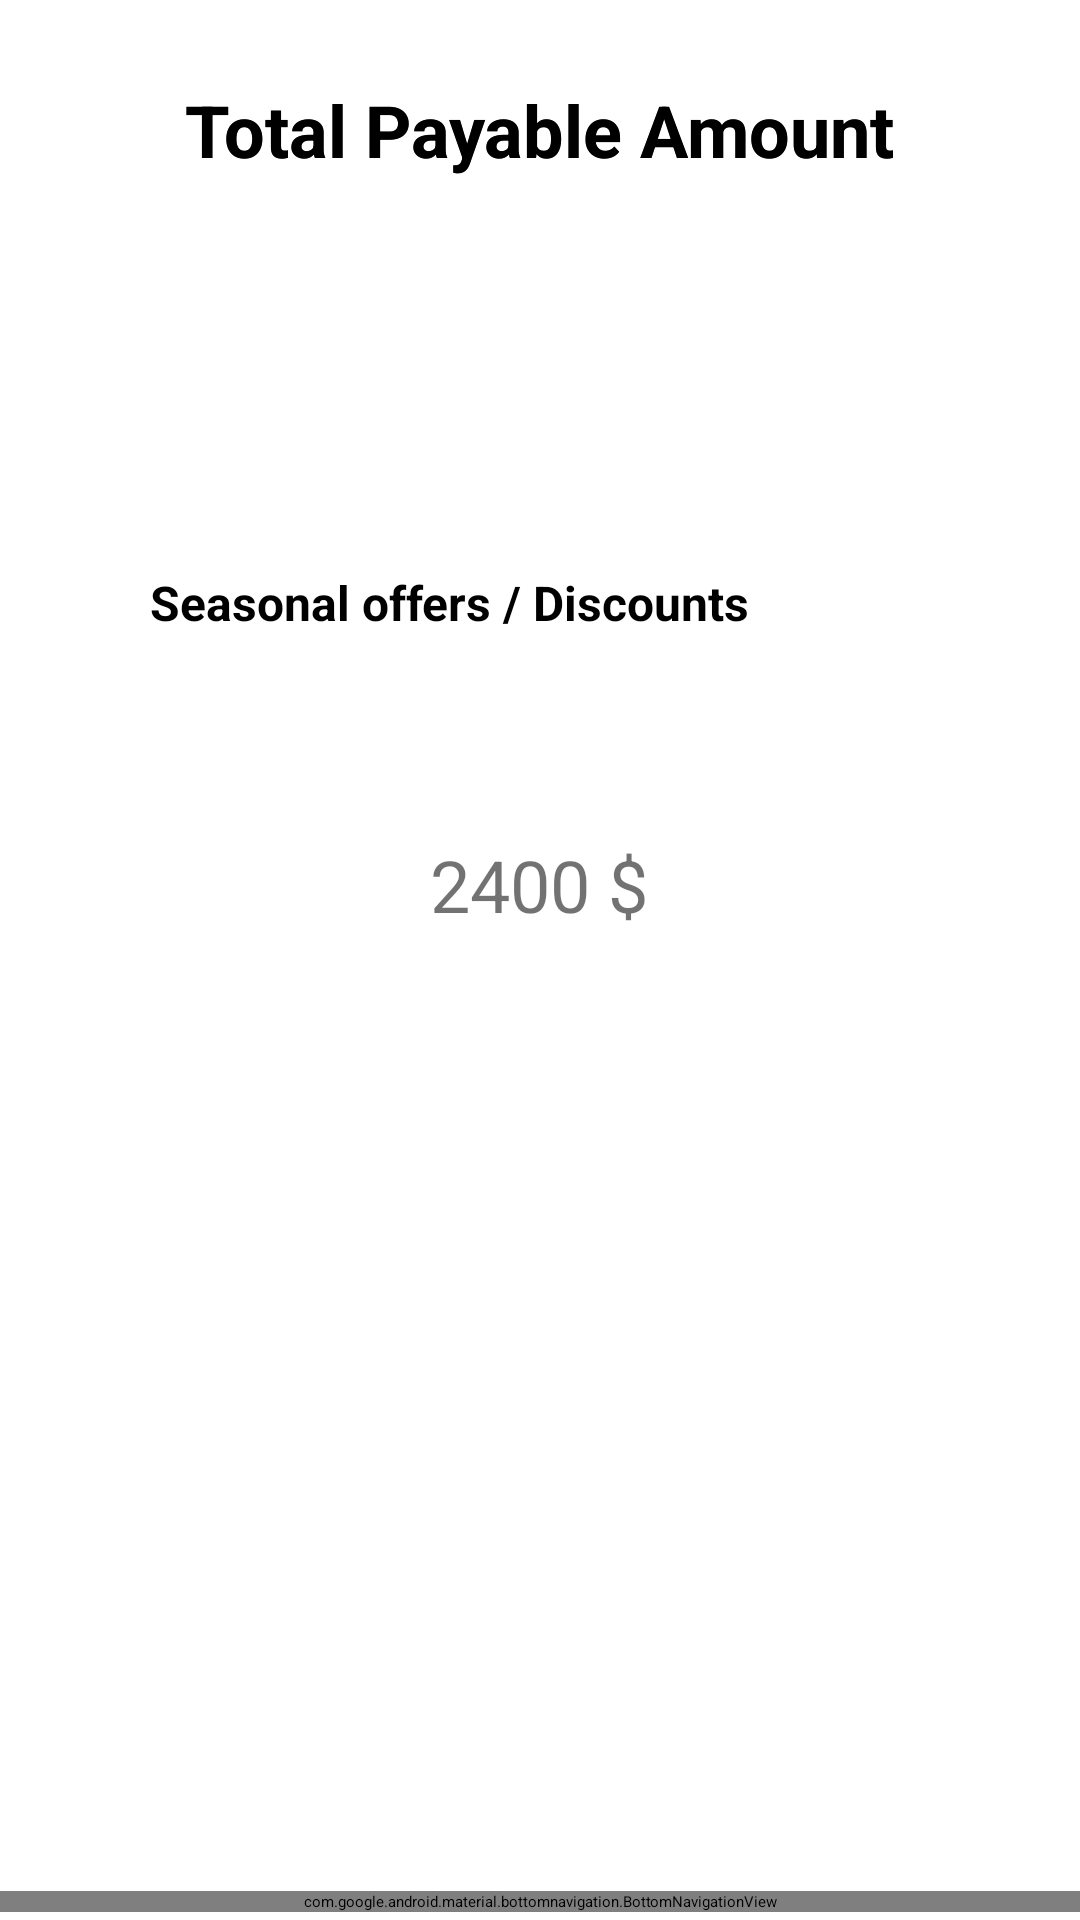

The Android layout XML behind this screen, and the referenced resources:
<!-- AndroidManifest.xml: application theme Theme.MyApplication01 -->
<!-- res/layout/activity_discounts.xml -->
<?xml version="1.0" encoding="utf-8"?>
<androidx.constraintlayout.widget.ConstraintLayout xmlns:android="http://schemas.android.com/apk/res/android"
    xmlns:app="http://schemas.android.com/apk/res-auto"
    xmlns:tools="http://schemas.android.com/tools"
    android:layout_width="match_parent"
    android:layout_height="match_parent"
    android:background="@drawable/bg3"
    tools:context=".Discounts">


    <com.google.android.material.bottomnavigation.BottomNavigationView
        android:id="@+id/botnav"
        android:layout_width="match_parent"
        android:layout_height="wrap_content"
        app:layout_constraintBottom_toBottomOf="parent"
        app:layout_constraintEnd_toEndOf="parent"
        app:layout_constraintStart_toStartOf="parent"
        app:layout_constraintTop_toTopOf="parent"
        app:layout_constraintVertical_bias="0.996"
        app:menu="@menu/bottom_nav_menu" />

    <TextView
        android:id="@+id/textView5"
        android:layout_width="310dp"
        android:layout_height="43dp"
        android:text="Total Payable Amount"
        android:textAlignment="center"
        android:textColor="@color/black"
        android:textSize="24sp"
        android:textStyle="bold"
        app:layout_constraintBottom_toBottomOf="parent"
        app:layout_constraintEnd_toEndOf="parent"
        app:layout_constraintHorizontal_bias="0.495"
        app:layout_constraintStart_toStartOf="parent"
        app:layout_constraintTop_toTopOf="parent"
        app:layout_constraintVertical_bias="0.045" />
    <TextView
        android:id="@+id/textView4"
        android:layout_width="310dp"
        android:layout_height="43dp"
        android:text="Total Payable Amount"
        android:textAlignment="center"
        android:textColor="@color/black"
        android:textSize="24sp"
        android:textStyle="bold"
        app:layout_constraintBottom_toBottomOf="parent"
        app:layout_constraintEnd_toEndOf="parent"
        app:layout_constraintHorizontal_bias="0.495"
        app:layout_constraintStart_toStartOf="parent"
        app:layout_constraintTop_toTopOf="parent"
        app:layout_constraintVertical_bias="0.045" />


    <TextView
        android:id="@+id/discounts"
        android:layout_width="310dp"
        android:layout_height="43dp"
        android:text="Seasonal offers / Discounts"
        android:textAlignment="viewStart"
        android:textColor="@color/black"
        android:textSize="16dp"
        android:textStyle="bold"
        app:layout_constraintBottom_toBottomOf="parent"
        app:layout_constraintEnd_toEndOf="parent"
        app:layout_constraintHorizontal_bias="1.0"
        app:layout_constraintStart_toStartOf="parent"
        app:layout_constraintTop_toTopOf="parent"
        app:layout_constraintVertical_bias="0.318" />

    <ImageView
        android:id="@+id/imageView"
        android:layout_width="87dp"
        android:layout_height="81dp"
        app:layout_constraintBottom_toBottomOf="parent"
        app:layout_constraintEnd_toEndOf="parent"
        app:layout_constraintStart_toStartOf="parent"
        app:layout_constraintTop_toTopOf="parent"
        app:layout_constraintVertical_bias="0.167"
        app:srcCompat="@drawable/dollar" />


    <Button
        android:id="@+id/cancelButton"
        android:layout_width="165dp"
        android:layout_height="67dp"
        android:backgroundTint="#0C1B50"
        android:drawableLeft="@drawable/ic_baseline_delete_24"
        android:hint="Submit"
        android:padding="16dp"
        android:text="Cancel"
        android:textAlignment="center"
        android:textColor="@color/white"
        android:textSize="20sp"
        app:layout_constraintBottom_toBottomOf="parent"
        app:layout_constraintEnd_toEndOf="parent"
        app:layout_constraintStart_toStartOf="parent"
        app:layout_constraintTop_toTopOf="parent"
        app:layout_constraintVertical_bias="0.703" />

    <Button
        android:layout_width="240dp"
        android:id="@+id/pay"
        android:layout_height="77dp"
        android:backgroundTint="#0C1B50"
        android:hint="Submit"
        android:padding="20dp"
        android:text="Pay Now"
        android:textAlignment="center"
        android:textColor="@color/white"
        android:textSize="20sp"
        app:layout_constraintBottom_toBottomOf="parent"
        app:layout_constraintEnd_toEndOf="parent"

        app:layout_constraintStart_toStartOf="parent"
        app:layout_constraintTop_toTopOf="parent"
        app:layout_constraintVertical_bias="0.85" />


    <EditText
        android:id="@+id/cvvbt"
        android:layout_width="276dp"
        android:layout_height="71dp"
        android:background="#BAFFFFFF"

        android:drawablePadding="16dp"
        android:hint="2400 $"
        android:padding="20dp"
        android:textAlignment="center"
        android:textColor="#070707"
        android:textColorHint="#8D000000"
        android:textSize="24sp"
        app:layout_constraintBottom_toBottomOf="parent"
        app:layout_constraintEnd_toEndOf="parent"
        app:layout_constraintHorizontal_bias="0.496"
        app:layout_constraintStart_toStartOf="parent"
        app:layout_constraintTop_toTopOf="parent"
        app:layout_constraintVertical_bias="0.457" />


</androidx.constraintlayout.widget.ConstraintLayout>
<!-- resources referenced by this layout -->
<resources>

  <!-- not gathered from this repository: default colours our renderer supplied (Android Studio template values) -->
  <color name="black">#FF000000</color>
  <color name="white">#FFFFFFFF</color>
</resources>
